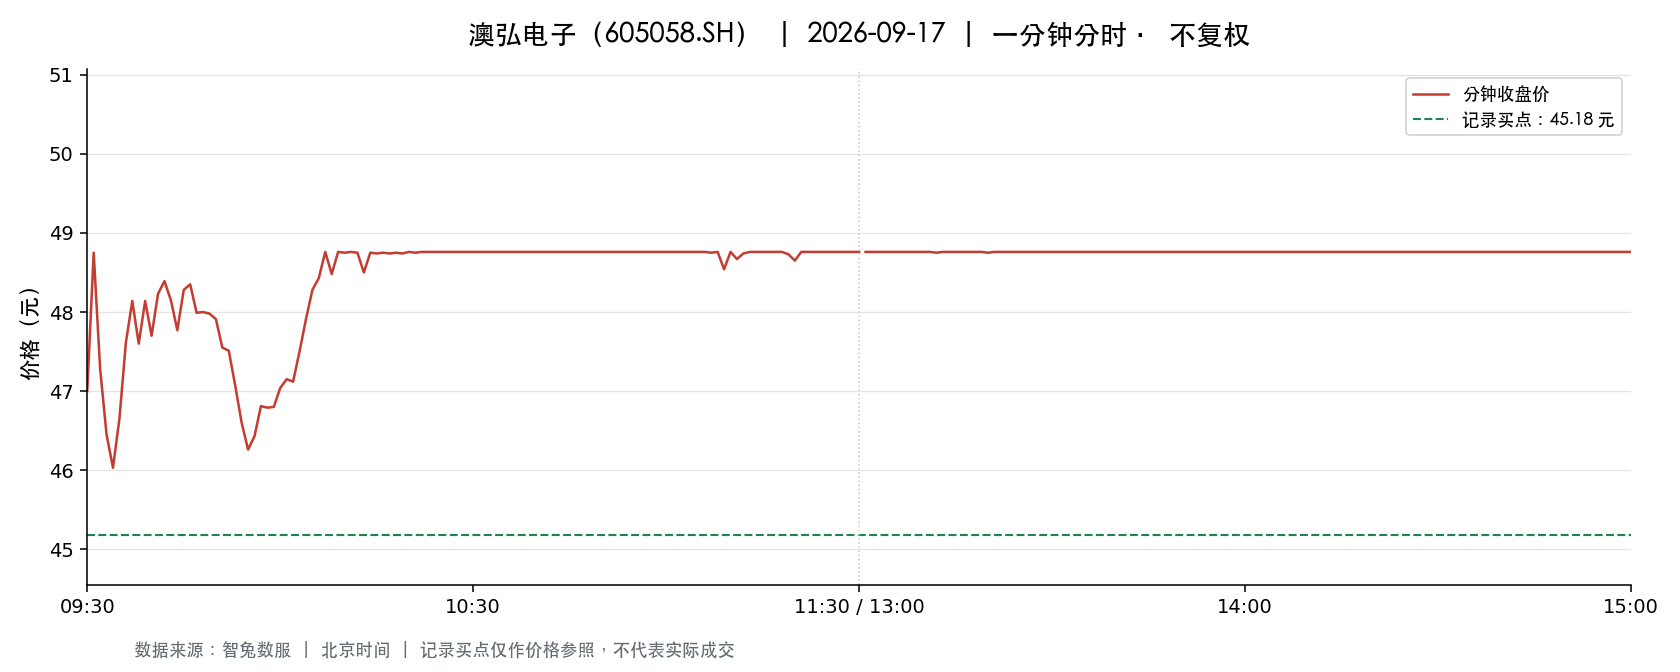

The data file committed next to this chart (first rows):
t, o, h, l, c, v, a, pc, sf
2026-09-17 09:30:00, 47.0, 47.0, 47.0, 47.0, 11287, 53048900, 44.33, 0.0
2026-09-17 09:31:00, 46.75, 48.76, 46.55, 48.75, 30353, 145751829, 47.0, 0.0
2026-09-17 09:32:00, 48.76, 48.76, 47.16, 47.28, 19157, 92380554, 48.75, 0.0
2026-09-17 09:33:00, 47.17, 47.17, 45.0, 46.45, 12648, 58290210, 47.28, 0.0
2026-09-17 09:34:00, 46.45, 46.45, 45.17, 46.03, 8655, 39641090, 46.45, 0.0
2026-09-17 09:35:00, 46.09, 46.7, 46.09, 46.65, 7678, 35654529, 46.03, 0.0
2026-09-17 09:36:00, 46.64, 47.93, 46.64, 47.61, 5746, 27067127, 46.65, 0.0
2026-09-17 09:37:00, 47.6, 48.14, 47.06, 48.14, 4639, 22068961, 47.61, 0.0
2026-09-17 09:38:00, 48.15, 48.66, 47.6, 47.6, 6376, 30751862, 48.14, 0.0
2026-09-17 09:39:00, 47.75, 48.7, 47.75, 48.14, 6184, 29886307, 47.6, 0.0
2026-09-17 09:40:00, 48.14, 48.42, 47.7, 47.7, 3747, 18062455, 48.14, 0.0
2026-09-17 09:41:00, 47.7, 48.4, 47.65, 48.23, 3163, 15220000, 47.7, 0.0
2026-09-17 09:42:00, 48.38, 48.75, 48.2, 48.39, 9576, 46572051, 48.23, 0.0
2026-09-17 09:43:00, 48.2, 48.2, 47.92, 48.15, 2457, 11805530, 48.39, 0.0
2026-09-17 09:44:00, 48.14, 48.14, 47.58, 47.77, 1897, 9058542, 48.15, 0.0
2026-09-17 09:45:00, 47.77, 48.38, 47.7, 48.28, 2929, 14068471, 47.77, 0.0
2026-09-17 09:46:00, 48.18, 48.5, 48.14, 48.35, 2153, 10405456, 48.28, 0.0
2026-09-17 09:47:00, 48.27, 48.27, 47.75, 47.99, 1733, 8312208, 48.35, 0.0
2026-09-17 09:48:00, 47.81, 48.3, 47.74, 48.0, 2109, 10102089, 47.99, 0.0
2026-09-17 09:49:00, 48.0, 48.2, 47.83, 47.98, 1574, 7571317, 48.0, 0.0
2026-09-17 09:50:00, 48.04, 48.2, 47.76, 47.91, 1193, 5729661, 47.98, 0.0
2026-09-17 09:51:00, 47.74, 47.98, 47.55, 47.55, 2199, 10516211, 47.91, 0.0
2026-09-17 09:52:00, 47.5, 47.77, 47.36, 47.51, 1706, 8118656, 47.55, 0.0
2026-09-17 09:53:00, 47.4, 47.5, 47.06, 47.07, 2370, 11193079, 47.51, 0.0
2026-09-17 09:54:00, 47.11, 47.11, 46.52, 46.6, 2400, 11248661, 47.07, 0.0
2026-09-17 09:55:00, 46.65, 46.9, 46.2, 46.26, 2529, 11777536, 46.6, 0.0
2026-09-17 09:56:00, 46.15, 46.48, 46.11, 46.43, 2253, 10430646, 46.26, 0.0
2026-09-17 09:57:00, 46.49, 47.0, 46.49, 46.81, 1508, 7055167, 46.43, 0.0
2026-09-17 09:58:00, 46.81, 47.2, 46.79, 46.79, 1551, 7284082, 46.81, 0.0
2026-09-17 09:59:00, 46.99, 47.21, 46.8, 46.8, 1043, 4905647, 46.79, 0.0
2026-09-17 10:00:00, 46.79, 47.3, 46.79, 47.04, 1046, 4930375, 46.8, 0.0
2026-09-17 10:01:00, 47.06, 47.38, 47.06, 47.15, 1030, 4867497, 47.04, 0.0
2026-09-17 10:02:00, 47.08, 47.12, 46.97, 47.12, 1164, 5477944, 47.15, 0.0
2026-09-17 10:03:00, 47.23, 47.91, 47.23, 47.5, 2072, 9847126, 47.12, 0.0
2026-09-17 10:04:00, 47.5, 47.91, 47.5, 47.91, 936.0, 4470689, 47.5, 0.0
2026-09-17 10:05:00, 47.95, 48.28, 47.88, 48.28, 1620, 7784814, 47.91, 0.0
2026-09-17 10:06:00, 48.27, 48.58, 48.22, 48.43, 1793, 8666221, 48.28, 0.0
2026-09-17 10:07:00, 48.6, 48.76, 48.43, 48.76, 5232, 25485676, 48.43, 0.0
2026-09-17 10:08:00, 48.76, 48.76, 48.34, 48.48, 3746, 18246540, 48.76, 0.0
2026-09-17 10:09:00, 48.59, 48.76, 48.52, 48.76, 3661, 17842733, 48.48, 0.0
2026-09-17 10:10:00, 48.76, 48.76, 48.72, 48.75, 1092, 5324256, 48.76, 0.0
2026-09-17 10:11:00, 48.75, 48.76, 48.61, 48.76, 2184, 10647220, 48.75, 0.0
2026-09-17 10:12:00, 48.76, 48.76, 48.72, 48.75, 1229, 5991797, 48.76, 0.0
2026-09-17 10:13:00, 48.75, 48.76, 48.48, 48.5, 788.0, 3838892, 48.75, 0.0
2026-09-17 10:14:00, 48.56, 48.76, 48.55, 48.75, 766.0, 3732790, 48.5, 0.0
2026-09-17 10:15:00, 48.76, 48.76, 48.66, 48.74, 901.0, 4392200, 48.75, 0.0
2026-09-17 10:16:00, 48.74, 48.76, 48.74, 48.75, 525.0, 2559355, 48.74, 0.0
2026-09-17 10:17:00, 48.75, 48.75, 48.65, 48.74, 574.0, 2796569, 48.75, 0.0
2026-09-17 10:18:00, 48.75, 48.76, 48.75, 48.75, 1416, 6904238, 48.74, 0.0
2026-09-17 10:19:00, 48.76, 48.76, 48.74, 48.74, 395.0, 1925836, 48.75, 0.0
2026-09-17 10:20:00, 48.75, 48.76, 48.74, 48.76, 325.0, 1584195, 48.74, 0.0
2026-09-17 10:21:00, 48.76, 48.76, 48.75, 48.75, 704.0, 3434049, 48.76, 0.0
2026-09-17 10:22:00, 48.75, 48.76, 48.75, 48.76, 433.0, 2111174, 48.75, 0.0
2026-09-17 10:23:00, 48.76, 48.76, 48.76, 48.76, 721.0, 3515596, 48.76, 0.0
2026-09-17 10:24:00, 48.76, 48.76, 48.76, 48.76, 101.0, 492476, 48.76, 0.0
2026-09-17 10:25:00, 48.76, 48.76, 48.76, 48.76, 45.0, 219420, 48.76, 0.0
2026-09-17 10:26:00, 48.76, 48.76, 48.76, 48.76, 18.0, 87768, 48.76, 0.0
2026-09-17 10:27:00, 48.76, 48.76, 48.76, 48.76, 790.0, 3852040, 48.76, 0.0
2026-09-17 10:28:00, 48.76, 48.76, 48.76, 48.76, 32.0, 156032, 48.76, 0.0
2026-09-17 10:29:00, 48.76, 48.76, 48.76, 48.76, 287.0, 1399412, 48.76, 0.0
... 181 more rows
